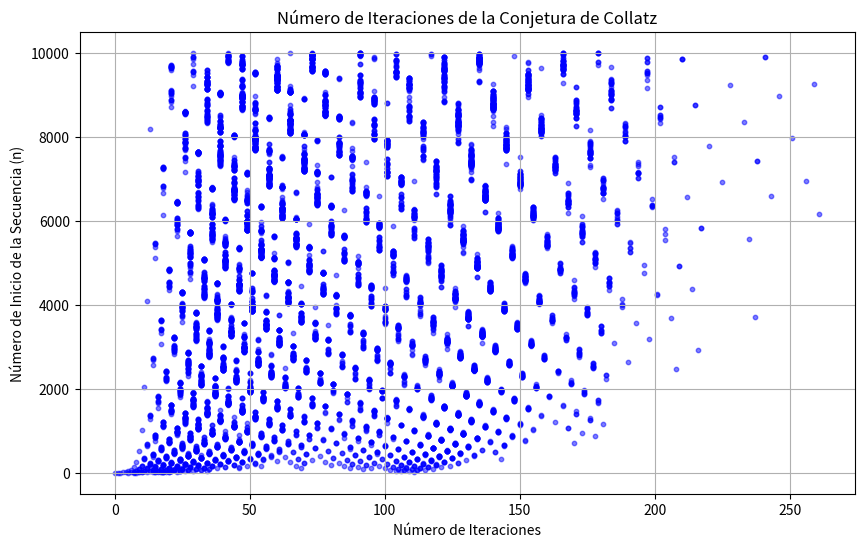
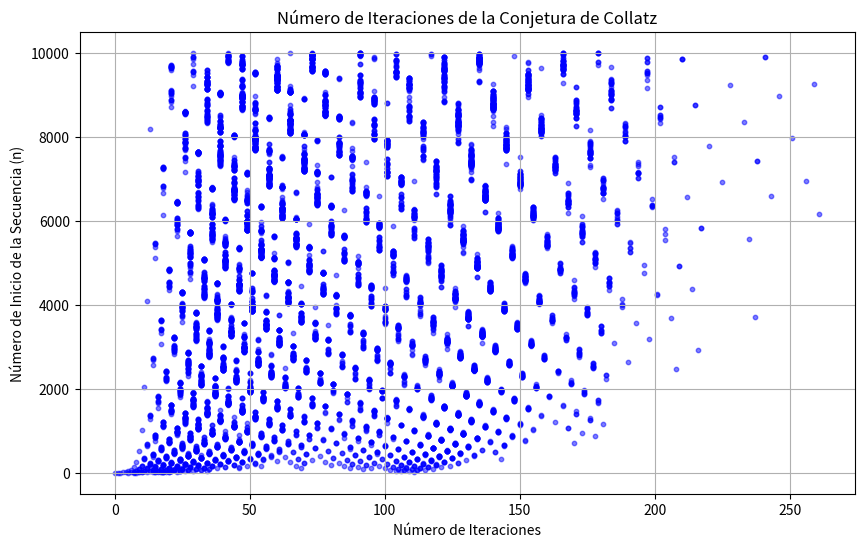

Write the Python code that produced these figures, in order.
import matplotlib.pyplot as plt
import numpy as np

def collatz_iterations(n):
    count = 0
    while n != 1:
        if n % 2 == 0:
            n //= 2
        else:
            n = 3 * n + 1
        count += 1
    return count

start_numbers = []
iterations = []

for n in range(1, 10001):
    start_numbers.append(n)
    iterations.append(collatz_iterations(n))

start_numbers = np.array(start_numbers)
iterations = np.array(iterations)

plt.figure(figsize=(10, 6))
plt.scatter(iterations, start_numbers, color='blue', alpha=0.5, s=10)
plt.title("Número de Iteraciones de la Conjetura de Collatz")
plt.xlabel("Número de Iteraciones")
plt.ylabel("Número de Inicio de la Secuencia (n)")
plt.grid(True)
plt.show()

plt.figure(figsize=(10, 6))
plt.scatter(iterations, start_numbers, color='blue', alpha=0.5, s=10)
plt.title("Número de Iteraciones de la Conjetura de Collatz")
plt.xlabel("Número de Iteraciones")
plt.ylabel("Número de Inicio de la Secuencia (n)")
plt.grid(True)
plt.savefig("collatz_iterations.png")
